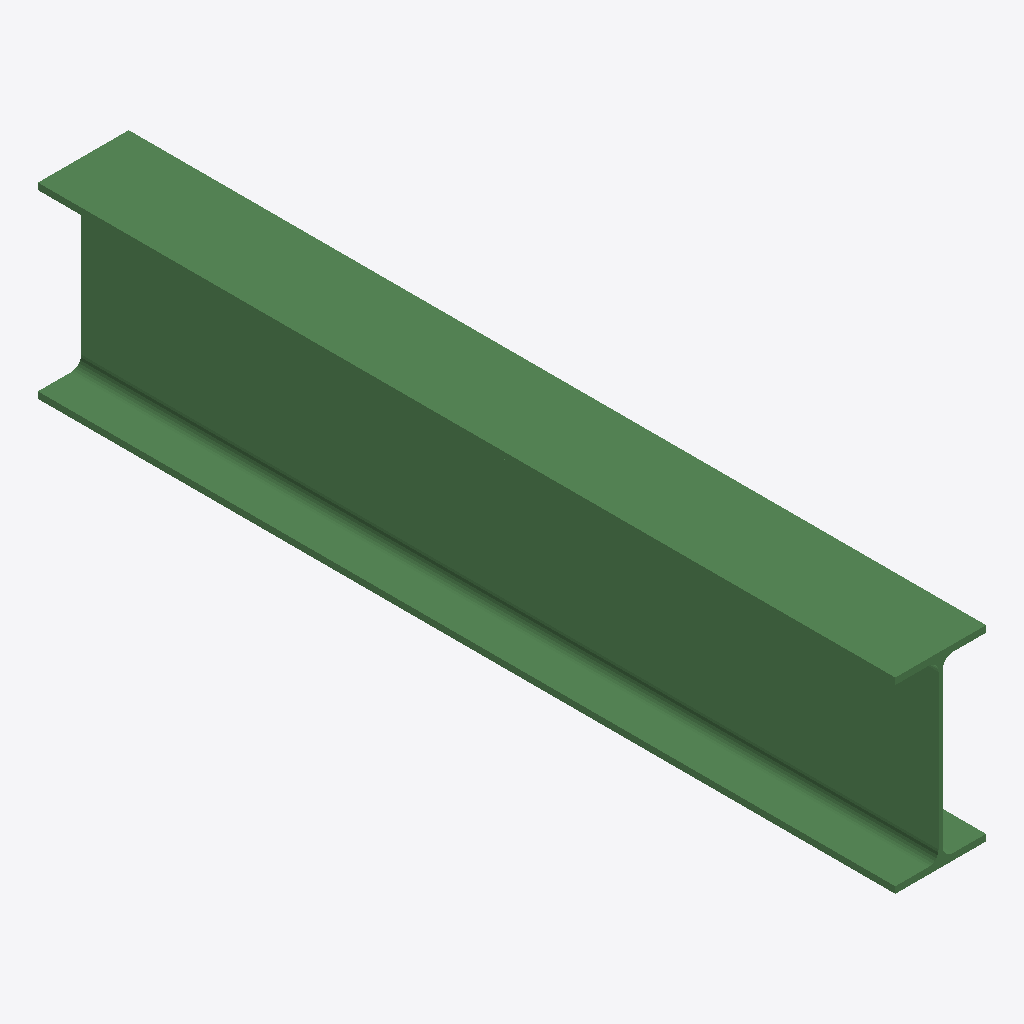
Isometric view of an IFC building model (IFC-SPF (STEP), schema IFC2X3, length unit millimetre), seen from the south-west, elements coloured by IFC class: 1 beam (green).
Extent 0.2 m × 1.5 m × 0.3 m (x, y, z). Storeys (1): Undefined at 0.00 m. Elements (1): 1 IfcBeam.

HEADER;
FILE_DESCRIPTION(('ViewDefinition[AISC_Steel_Detailing]','Option [BaseQuantities:Off]','Option [GridExport:On]','Option [Assemblies:Off]','Option [Bolts:On]','Option [Rebars:On]','Option [PourObjects:Off]','Option [Welds:On]','Option [SurfaceTreatments:On]','Option [LocationBy:0]','Option [ViewColors:Off]','Option [SectionedSpine:Off]','[2 more]'),'2;1');
FILE_NAME('b_760_Qty_2.ifc','2026-05-16T11:53:03',('GIOVANNIPC\\gcorrea'),('Structural Designer'),'IFC Database version: Work','Tekla Structures 2020 Service Pack 5, IFC Export','');
FILE_SCHEMA(('IFC2X3'));
ENDSEC;
DATA;
#37=IFCPROJECT('2G7ZFDNE16yBDU14FA92Me',#5,'Proyecto',$,$,$,$,(#11),#36);
#39=IFCSITE('2xvEzEinjBTea80yOTcujY',#5,'Obra',$,$,#38,$,$,.ELEMENT.,$,$,$,$,$);
#41=IFCBUILDING('1C6L4yMebCEhTH6IhylTJb',#5,'Undefined',$,$,#40,$,$,.ELEMENT.,$,$,$);
#43=IFCBUILDINGSTOREY('29hdEUCErFze9E_VIAceOd',#5,'Undefined',$,$,#42,$,$,.ELEMENT.,0.0);
#59=IFCBEAM('1HwmCZlUT9GRqRXbcCVsFB',#44,'BEAM','IPE330','IPE330',#47,#58,'ID51eb0323-bde7-4941-bd1b-86598c7f63cb');
ENDSEC;
